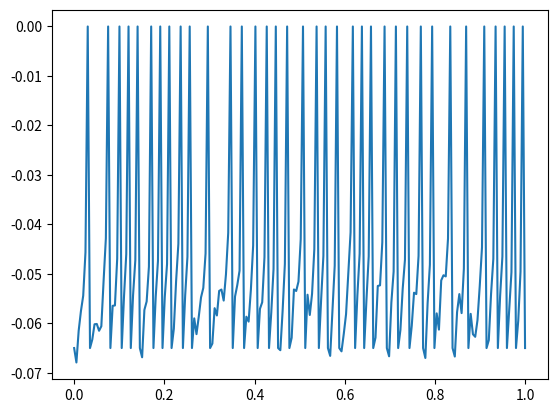

Here is the Python script that generated this plot:
import numpy as np
import matplotlib.pyplot as plt

ms = 0.001
mV = 0.001
bigMOhm = 1000000
nA = 0.000000001 

# Parameters in the integrate and fire model

class liaf:
    def __init__(self,
            membraneTimeConstant = 30*ms,
            leakyReversalPotential = -85*mV,
            resetPotential = -65*mV,
            membraneResistance = 90*bigMOhm,
            electrodeInputCurrent = 0*nA,
            thresholdPotential = -50*mV):

        self.membraneTimeConstant = membraneTimeConstant
        self.leakyReversalPotential = leakyReversalPotential
        self.resetPotential = resetPotential
        self.membraneResistance = membraneResistance
        self.electrodeInputCurrent = electrodeInputCurrent
        self.thresholdPotential = thresholdPotential
 
        self.potential = self.resetPotential

    def updatePotential(self, initialPotential, t):
        if self.potential == 0.0:
            self.hyperpolarize()
        elif self.potential > self.thresholdPotential:
            self.generate_spike()
        else:
            self.potential = (self.leakyReversalPotential +
                    self.membraneResistance * self.electrodeInputCurrent +
                    np.exp(-t/self.membraneTimeConstant) * (initialPotential -
                        self.leakyReversalPotential -
                        self.membraneResistance * self.electrodeInputCurrent))


    def hyperpolarize(self):
        self.potential = self.resetPotential

    def generate_spike(self):
        self.potential = 0.0

    def simulate(self, time, steps):
        # time is in milliseconds

        potentials = [self.resetPotential]
        timesteps = np.linspace(0, time, num=steps)
        currents = np.abs(np.sin(np.arange(len(timesteps)) + np.random.normal(size=[len(timesteps)])))*nA

        for i, step in enumerate(np.diff(timesteps)):
            self.electrodeInputCurrent = currents[i]
            self.updatePotential(self.potential, step)
            potentials.append(self.potential)


        plt.plot(timesteps, potentials)
        plt.show()

if __name__ == "__main__":
    neuron = liaf()
    neuron.simulate(1, 200)
